pico-8 play session: hold ← + tap ❎, after a click and taps of 🅾, ❎, 🅾+❎, 🅾 in the second before t = 0

[t = 1 s] hold ← ~1s, tap ❎ ~2×
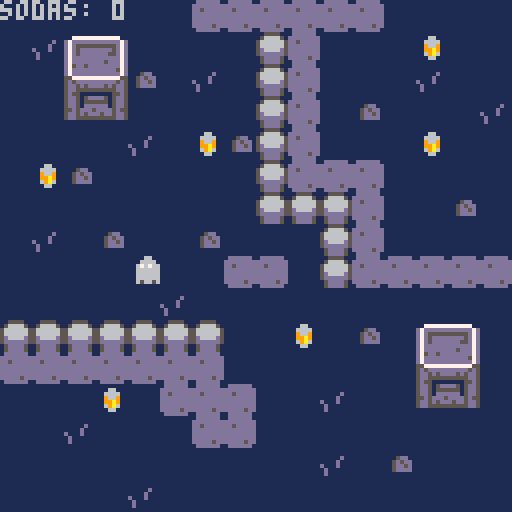
[t = 2 s] hold ← ~2s, tap ❎ ~4×
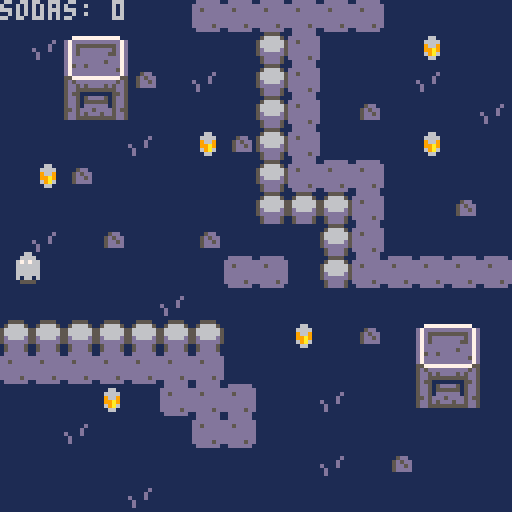

pico-8 cartridge
version 42
__lua__
--ghost adventure
--by retropixie

--next: 21:36

function _init()
	-- set up stuff
	state="start"
	putbacks={}
	setup_game()
end

function _update60()
	--thinking / logic / math
	if state=="play" then
		move_player()
	elseif state=="start" then
		if btnp(❎) then
			state="play"
		end
	elseif state=="win" then
		if btnp(❎) then
		setup_game()
			state="start"
		end
	end
end

function _draw()
	--visuals go here
	cls()
	if state=="play" then
		map()
		aniplr()
		pickups()
		draw_ui()
	elseif state=="start" then
		print("press ❎ to start",
			30,60
		)
	elseif state=="win" then
		print("you win!",
			50,60
		)
	end
end

function setup_game()
	px=63     --player pos x
	py=63     --player pos y
	pdx=0     --player delta x
	pdy=0     --player delta y
	s=0.5     --speed
	d=1.15    --deceleration
	pf=1      --player frame
	flp=false --flip sprite
	goal=6    --how many sodas?
	
	init_ui()
	
	for t in all(putbacks) do
		mset(t.x,t.y,33)
	end
	
	putbacks={}
end
-->8
--animation--

function aniplr()
	--animate stuff
	if pf>2.95 then
		pf=1
	else
		pf+=.04
	end
	-- frame,pos_x,pos_y,
	-- width,height, 
	spr(pf,px,py,1,1,flp)
end
-->8
--pickups--

function pickups()
	-- player tile x and y
	local ptx=(px+4)/8
	local pty=(py+4)/8
	
	spover=mget(ptx,pty)
	
	if spover==33 then
		mset(ptx,pty,17)
		add(putbacks,{x=ptx,y=pty})
		sodas+=1
		if sodas==goal then
			state="win"
		end
	end
end
-->8
--points/ui--

function init_ui()
	sodas=0
end

function draw_ui()
	print("sodas: "..sodas)
end
-->8
--player movement--

function move_player()
	local buttpress_h=false
	local buttpress_v=false
	
	local lx=px --last x
	local ly=py --last y
	
	if(btn(⬅️)) then 
		pdx=-s
		buttpress_h=true
		flp=false
	end
	
	if(btn(➡️)) then
		pdx=s
		buttpress_h=true
		flp=true
	end
	
	if(btn(⬆️)) then
		pdy=-s
		buttpress_v=true
	end
	
	if(btn(⬇️)) then
		pdy=s
		buttpress_v=true
	end
	
	if not(buttpress_h) then
		pdx/=d
	end
	
	if not(buttpress_v) then
		pdy/=d
	end
	
	px+=pdx
	py+=pdy
	
	px=mid(3,px,124)
	py=mid(3,py,124)
	
	--player tile x and y
	local ptx=(px+4)/8
	local pty=(py+4)/8
	
	--is the player over a tile
	--that has flag 0 ?
	if fget(
		mget(ptx,pty),0
	)==true then
		px=lx
		py=ly
	end
	
end
__gfx__
00000000000660000000000000000000000000000000000000000000000000000000000000000000000000000000000000000000000000000000000000000000
00000000006666000006600000000000000000000000000000000000000000000000000000000000000000000000000000000000000000000000000000000000
00700700067676600066660000000000000000000000000000000000000000000000000000000000000000000000000000000000000000000000000000000000
00077000066666600676766000000000000000000000000000000000000000000000000000000000000000000000000000000000000000000000000000000000
00077000066666600666666000000000000000000000000000000000000000000000000000000000000000000000000000000000000000000000000000000000
00700700066666600666666000000000000000000000000000000000000000000000000000000000000000000000000000000000000000000000000000000000
00000000060660600666666000000000000000000000000000000000000000000000000000000000000000000000000000000000000000000000000000000000
00000000005555000656656000000000000000000000000000000000000000000000000000000000000000000000000000000000000000000000000000000000
1111111111111111111111111dddddd1000000001111111111111111000000000000000000000000000000000000000000000000000000000000000000000000
111111111111111111111111dddddddd000000001177777777777711000000000000000000000000000000000000000000000000000000000000000000000000
11111d11111111111115dd11dd5ddddd00000000d7dddddddddddd7d000000000000000000000000000000000000000000000000000000000000000000000000
1111d11111111111115d5dd1dddddddd00000000d7d5555555555d7d000000000000000000000000000000000000000000000000000000000000000000000000
d111d11111111111115dd5d1dddddddd00000000d7d5dddddddd5d7d000000000000000000000000000000000000000000000000000000000000000000000000
1d11111111111111115dddd1dddddddd00000000d7d5ddddddd55d7d000000000000000000000000000000000000000000000000000000000000000000000000
1d1111111111111111111111ddddd5dd00000000d7dddddddddddd7d000000000000000000000000000000000000000000000000000000000000000000000000
1111111111111111111111111dddddd100000000d7dddddddd5ddd7d000000000000000000000000000000000000000000000000000000000000000000000000
0000000011111111000000001155551100000000d75dd5dddddddd7d000000000000000000000000000000000000000000000000000000000000000000000000
0000000011166111000000001566665100000000d7ddddddddddd57d000000000000000000000000000000000000000000000000000000000000000000000000
0000000011666611000000005666666500000000d7dddddddddddd7d000000000000000000000000000000000000000000000000000000000000000000000000
00000000119669110000000056666665000000005577777777777755000000000000000000000000000000000000000000000000000000000000000000000000
000000001199a911000000005d6666d5000000005d5dddddddddd5d5000000000000000000000000000000000000000000000000000000000000000000000000
000000001169a611000000005dddddd5000000005dd5d5dddd5d5dd5000000000000000000000000000000000000000000000000000000000000000000000000
00000000111661110000000015dddd51000000005dd5555555555dd5000000000000000000000000000000000000000000000000000000000000000000000000
00000000111111110000000015dddd51000000005d551111111155d5000000000000000000000000000000000000000000000000000000000000000000000000
00000000000000000000000000000000000000005dd515dddd515dd5000000000000000000000000000000000000000000000000000000000000000000000000
00000000000000000000000000000000000000005dd5155555515dd5000000000000000000000000000000000000000000000000000000000000000000000000
00000000000000000000000000000000000000005dd51dddddd15dd5000000000000000000000000000000000000000000000000000000000000000000000000
000000000000000000000000000000000000000055d5ddd5dddd5d55000000000000000000000000000000000000000000000000000000000000000000000000
00000000000000000000000000000000000000005dd5d5ddd5dd5dd5000000000000000000000000000000000000000000000000000000000000000000000000
00000000000000000000000000000000000000005dd5555555555dd5000000000000000000000000000000000000000000000000000000000000000000000000
00000000000000000000000000000000000000001111111111111111000000000000000000000000000000000000000000000000000000000000000000000000
00000000000000000000000000000000000000001111111111111111000000000000000000000000000000000000000000000000000000000000000000000000
__gff__
0000000000000000000000000000000000000100000101000000000000000000000000010001010000000000000000000000000000010100000000000000000000000000000000000000000000000000000000000000000000000000000000000000000000000000000000000000000000000000000000000000000000000000
0000000000000000000000000000000000000000000000000000000000000000000000000000000000000000000000000000000000000000000000000000000000000000000000000000000000000000000000000000000000000000000000000000000000000000000000000000000000000000000000000000000000000000
__map__
1111111111111313131313131111111100000000000000000000000000000000000000000000000000000000000000000000000000000000000000000000000000000000000000000000000000000000000000000000000000000000000000000000000000000000000000000000000000000000000000000000000000000000
1110151611111111231311111121111100000000000000000000000000000000000000000000000000000000000000000000000000000000000000000000000000000000000000000000000000000000000000000000000000000000000000000000000000000000000000000000000000000000000000000000000000000000
1111252612111011231311111110111100000000000000000000000000000000000000000000000000000000000000000000000000000000000000000000000000000000000000000000000000000000000000000000000000000000000000000000000000000000000000000000000000000000000000000000000000000000
1111353611111111231311121111111000000000000000000000000000000000000000000000000000000000000000000000000000000000000000000000000000000000000000000000000000000000000000000000000000000000000000000000000000000000000000000000000000000000000000000000000000000000
1111111110112112231311111121111100000000000000000000000000000000000000000000000000000000000000000000000000000000000000000000000000000000000000000000000000000000000000000000000000000000000000000000000000000000000000000000000000000000000000000000000000000000
1121121111111111231313131111111100000000000000000000000000000000000000000000000000000000000000000000000000000000000000000000000000000000000000000000000000000000000000000000000000000000000000000000000000000000000000000000000000000000000000000000000000000000
1111111111111111232323131111121100000000000000000000000000000000000000000000000000000000000000000000000000000000000000000000000000000000000000000000000000000000000000000000000000000000000000000000000000000000000000000000000000000000000000000000000000000000
1110111211111211111123131111111100000000000000000000000000000000000000000000000000000000000000000000000000000000000000000000000000000000000000000000000000000000000000000000000000000000000000000000000000000000000000000000000000000000000000000000000000000000
1111111111111113131123131313131300000000000000000000000000000000000000000000000000000000000000000000000000000000000000000000000000000000000000000000000000000000000000000000000000000000000000000000000000000000000000000000000000000000000000000000000000000000
1111111111101111111111111111111100000000000000000000000000000000000000000000000000000000000000000000000000000000000000000000000000000000000000000000000000000000000000000000000000000000000000000000000000000000000000000000000000000000000000000000000000000000
2323232323232311112111121115161100000000000000000000000000000000000000000000000000000000000000000000000000000000000000000000000000000000000000000000000000000000000000000000000000000000000000000000000000000000000000000000000000000000000000000000000000000000
1313131313131311111111111125261100000000000000000000000000000000000000000000000000000000000000000000000000000000000000000000000000000000000000000000000000000000000000000000000000000000000000000000000000000000000000000000000000000000000000000000000000000000
1111112111131313111110111135361100000000000000000000000000000000000000000000000000000000000000000000000000000000000000000000000000000000000000000000000000000000000000000000000000000000000000000000000000000000000000000000000000000000000000000000000000000000
1111101111111313111111111111111100000000000000000000000000000000000000000000000000000000000000000000000000000000000000000000000000000000000000000000000000000000000000000000000000000000000000000000000000000000000000000000000000000000000000000000000000000000
1111111111111111111110111211111100000000000000000000000000000000000000000000000000000000000000000000000000000000000000000000000000000000000000000000000000000000000000000000000000000000000000000000000000000000000000000000000000000000000000000000000000000000
1111111110111111111111111111111100000000000000000000000000000000000000000000000000000000000000000000000000000000000000000000000000000000000000000000000000000000000000000000000000000000000000000000000000000000000000000000000000000000000000000000000000000000
